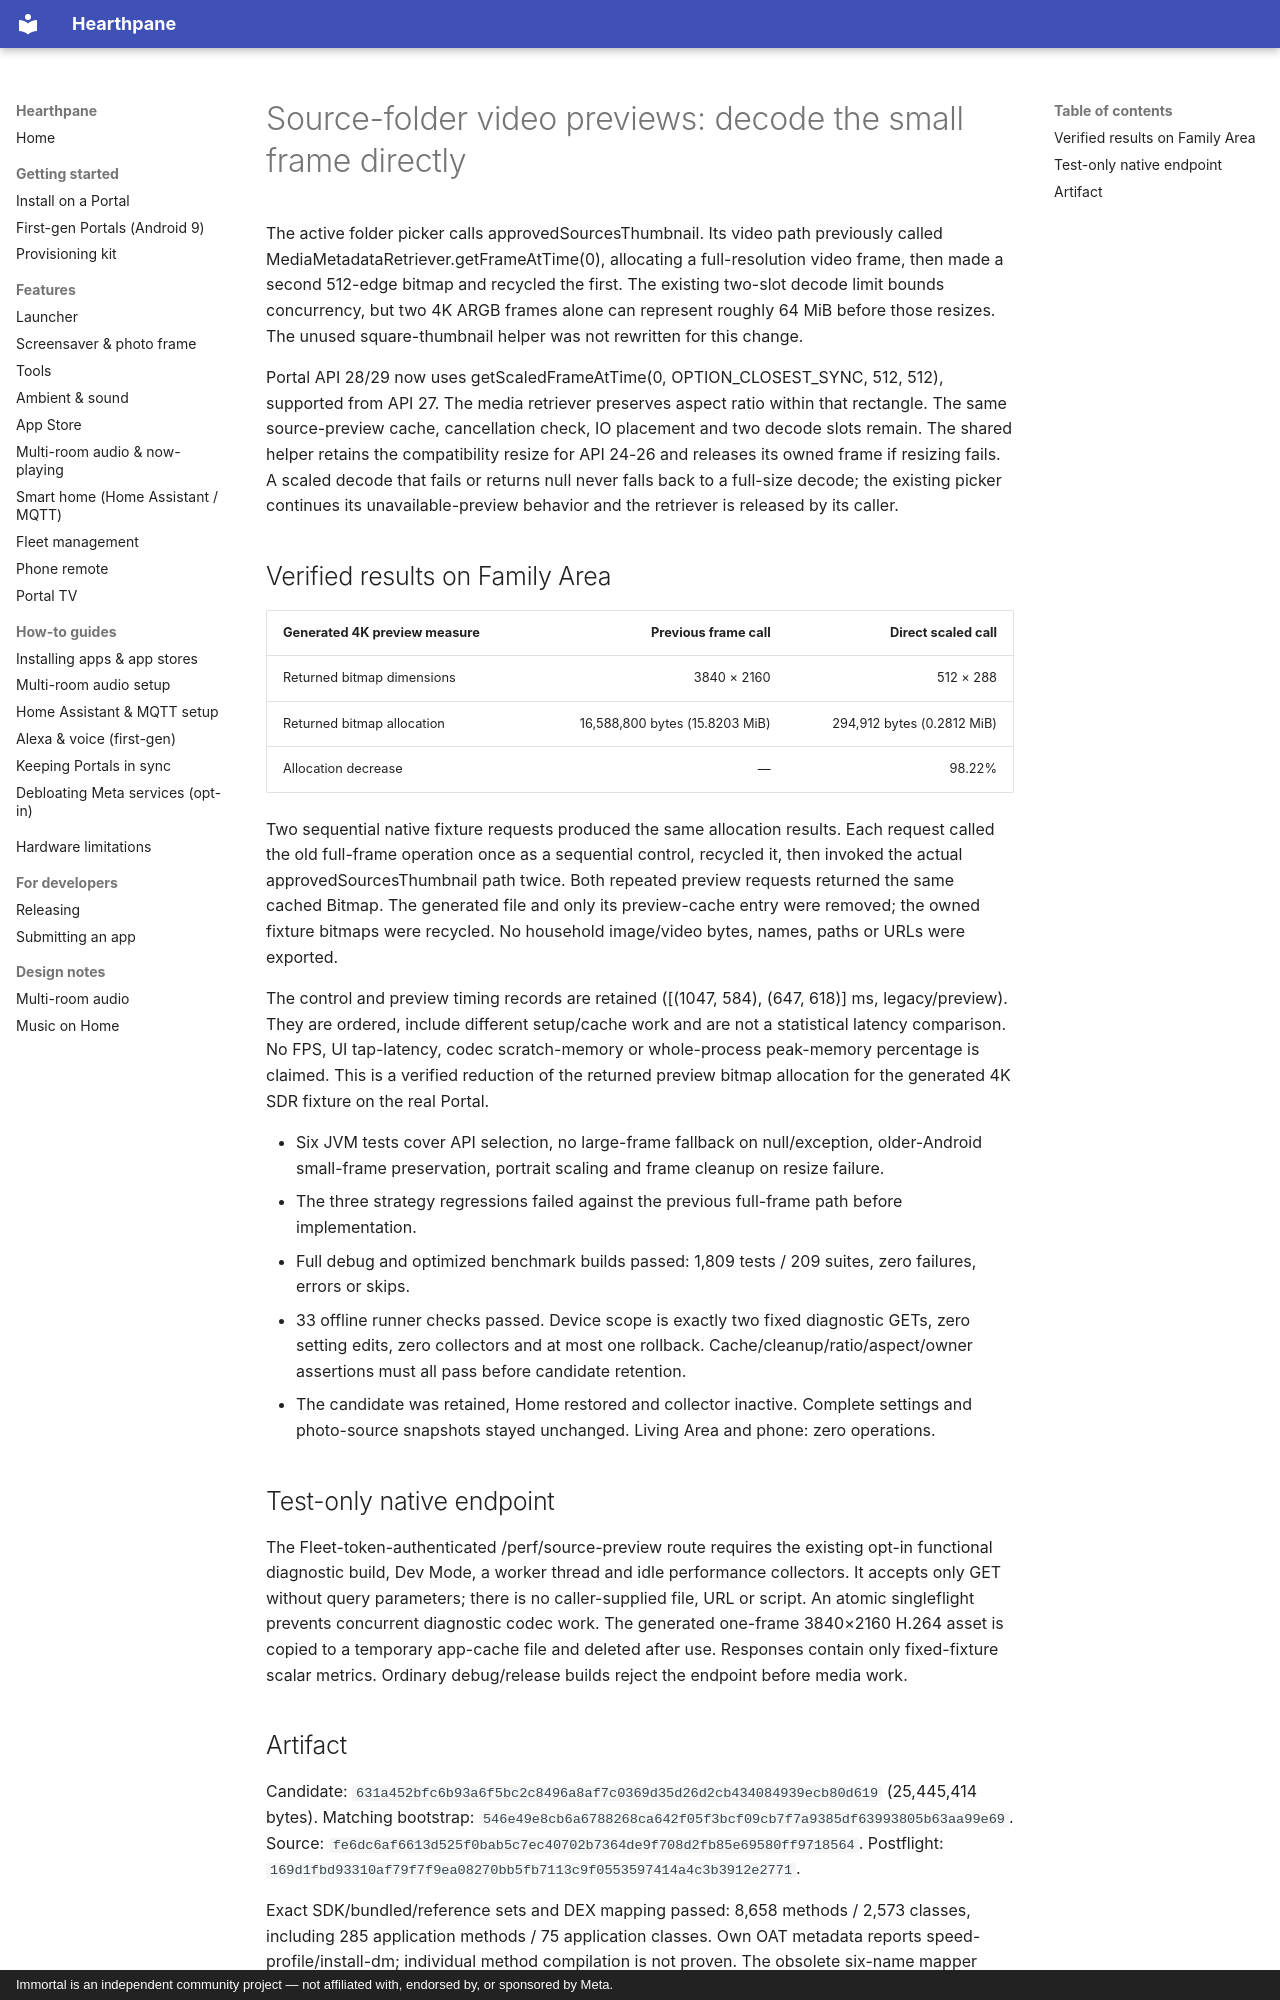

repository: rlchandani/portal-prime · page: design/portal-source-video-preview-validation/index.html · generator: mkdocs · copyright: Immortal is an independent community project — not affiliated with, endorsed by, or sponsored by Meta.

# Source-folder video previews: decode the small frame directly

The active folder picker calls approvedSourcesThumbnail. Its video path previously called
MediaMetadataRetriever.getFrameAtTime(0), allocating a full-resolution video frame, then made a
second 512-edge bitmap and recycled the first. The existing two-slot decode limit bounds
concurrency, but two 4K ARGB frames alone can represent roughly 64 MiB before those resizes.
The unused square-thumbnail helper was not rewritten for this change.

Portal API 28/29 now uses getScaledFrameAtTime(0, OPTION_CLOSEST_SYNC, 512, 512), supported from
API 27. The media retriever preserves aspect ratio within that rectangle. The same source-preview
cache, cancellation check, IO placement and two decode slots remain. The shared helper retains
the compatibility resize for API 24-26 and releases its owned frame if resizing fails. A scaled
decode that fails or returns null never falls back to a full-size decode; the existing picker
continues its unavailable-preview behavior and the retriever is released by its caller.

## Verified results on Family Area

| Generated 4K preview measure | Previous frame call | Direct scaled call |
| --- | ---: | ---: |
| Returned bitmap dimensions | 3840 × 2160 | 512 × 288 |
| Returned bitmap allocation | 16,588,800 bytes (15.8203 MiB) | 294,912 bytes (0.2812 MiB) |
| Allocation decrease | — | 98.22% |

Two sequential native fixture requests produced the same allocation results. Each request
called the old full-frame operation once as a sequential control, recycled it, then invoked the
actual approvedSourcesThumbnail path twice. Both repeated preview requests returned the same
cached Bitmap. The generated file and only its preview-cache entry were removed; the owned
fixture bitmaps were recycled. No household image/video bytes, names, paths or URLs were exported.

The control and preview timing records are retained ([(1047, 584), (647, 618)]
ms, legacy/preview). They are ordered, include different setup/cache work and are not a statistical
latency comparison. No FPS, UI tap-latency, codec scratch-memory or whole-process peak-memory
percentage is claimed. This is a verified reduction of the returned preview bitmap allocation
for the generated 4K SDR fixture on the real Portal.

- Six JVM tests cover API selection, no large-frame fallback on null/exception, older-Android
  small-frame preservation, portrait scaling and frame cleanup on resize failure.
- The three strategy regressions failed against the previous full-frame path before implementation.
- Full debug and optimized benchmark builds passed: 1,809 tests / 209 suites,
  zero failures, errors or skips.
- 33 offline runner checks passed. Device scope is exactly two fixed diagnostic GETs, zero setting
  edits, zero collectors and at most one rollback. Cache/cleanup/ratio/aspect/owner assertions
  must all pass before candidate retention.
- The candidate was retained, Home restored and collector inactive. Complete settings and
  photo-source snapshots stayed unchanged. Living Area and phone: zero operations.

## Test-only native endpoint

The Fleet-token-authenticated /perf/source-preview route requires the existing opt-in functional
diagnostic build, Dev Mode, a worker thread and idle performance collectors. It accepts only GET
without query parameters; there is no caller-supplied file, URL or script. An atomic singleflight
prevents concurrent diagnostic codec work. The generated one-frame 3840×2160 H.264 asset is copied
to a temporary app-cache file and deleted after use. Responses contain only fixed-fixture scalar
metrics. Ordinary debug/release builds reject the endpoint before media work.
